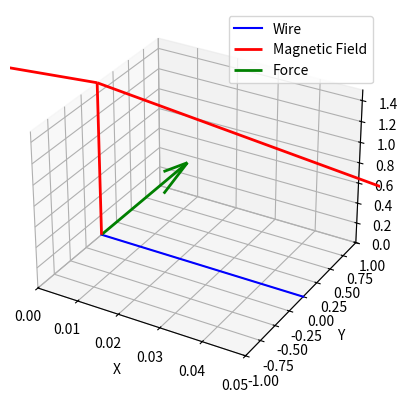

This chart was generated by the following Python code: (Note: this script raises an exception after producing the figure.)
import numpy as np
import matplotlib.pyplot as plt
from mpl_toolkits.mplot3d import Axes3D
import sympy as sp
from sympy.plotting import plot3d

B = 1.50  # Magnetic field strength in Tesla
l = 0.05  # Length of the wire in meters (5.00 cm)
I = 20.0  # Current in Amperes

F = I * l * B

# Create a figure and a 3D axis
fig = plt.figure()
ax = fig.add_subplot(111, projection='3d')

# Create wire coordinates
wire_coords = np.array([[0, 0, 0], [l, 0, 0]])

# Create magnetic field vector
B_vector = np.array([0, 0, B])

# Plot wire
ax.plot(wire_coords[:, 0], wire_coords[:, 1], wire_coords[:, 2], label='Wire', color='b')

# Plot magnetic field vector
ax.quiver(0, 0, 0, B_vector[0], B_vector[1], B_vector[2], label='Magnetic Field', color='r', linewidth=2)

# Plot force vector
force_vector = np.array([0, F, 0])
ax.quiver(0, 0, 0, force_vector[0], force_vector[1], force_vector[2], label='Force', color='g', linewidth=2)

# Set axis labels
ax.set_xlabel('X')
ax.set_ylabel('Y')
ax.set_zlabel('Z')

# Set axis limits
ax.set_xlim([0, l])
ax.set_ylim([-1, 1])
ax.set_zlim([0, B])

# Add legend
ax.legend()

# Show the plot
plt.show()

# Define symbols
I_sym, l_sym, B_sym, F_sym = sp.symbols('I l B F')

# Define force equation symbolically
force_eq = sp.Eq(F_sym, I_sym * l_sym * B_sym)

# Substitute values
force_eq = force_eq.subs({I_sym: I, l_sym: l, B_sym: B, F_sym: F})

# Display the equation
sp.init_printing()
display(force_eq)
